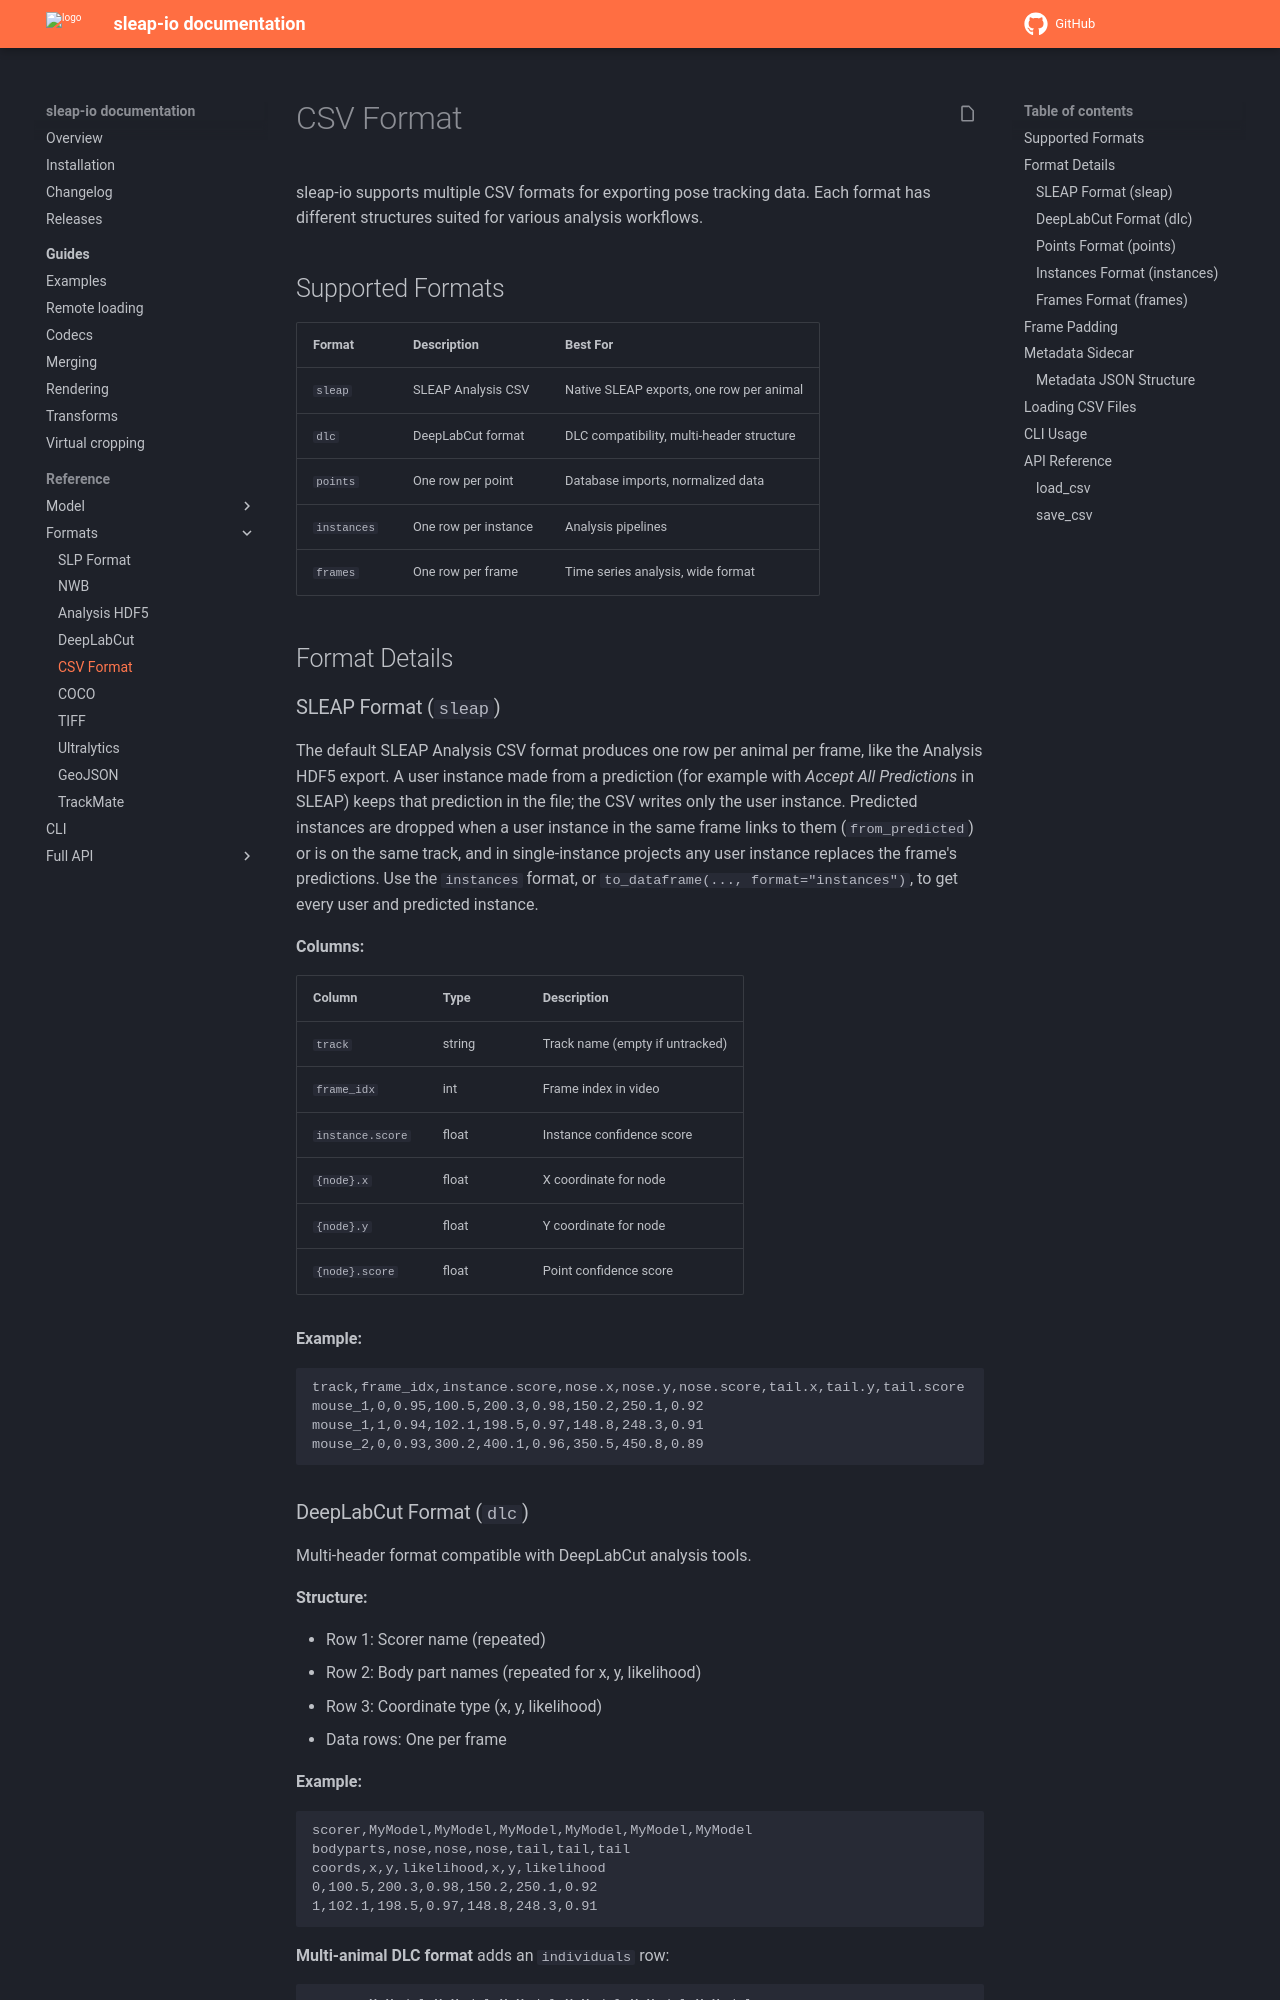

repository: talmolab/sleap-io · page: pr/602/formats/csv/index.html · generator: mkdocs

# CSV Format

sleap-io supports multiple CSV formats for exporting pose tracking data. Each format has different structures suited for various analysis workflows.

## Supported Formats

| Format | Description | Best For |
|--------|-------------|----------|
| `sleap` | SLEAP Analysis CSV | Native SLEAP exports, one row per animal |
| `dlc` | DeepLabCut format | DLC compatibility, multi-header structure |
| `points` | One row per point | Database imports, normalized data |
| `instances` | One row per instance | Analysis pipelines |
| `frames` | One row per frame | Time series analysis, wide format |

## Format Details
